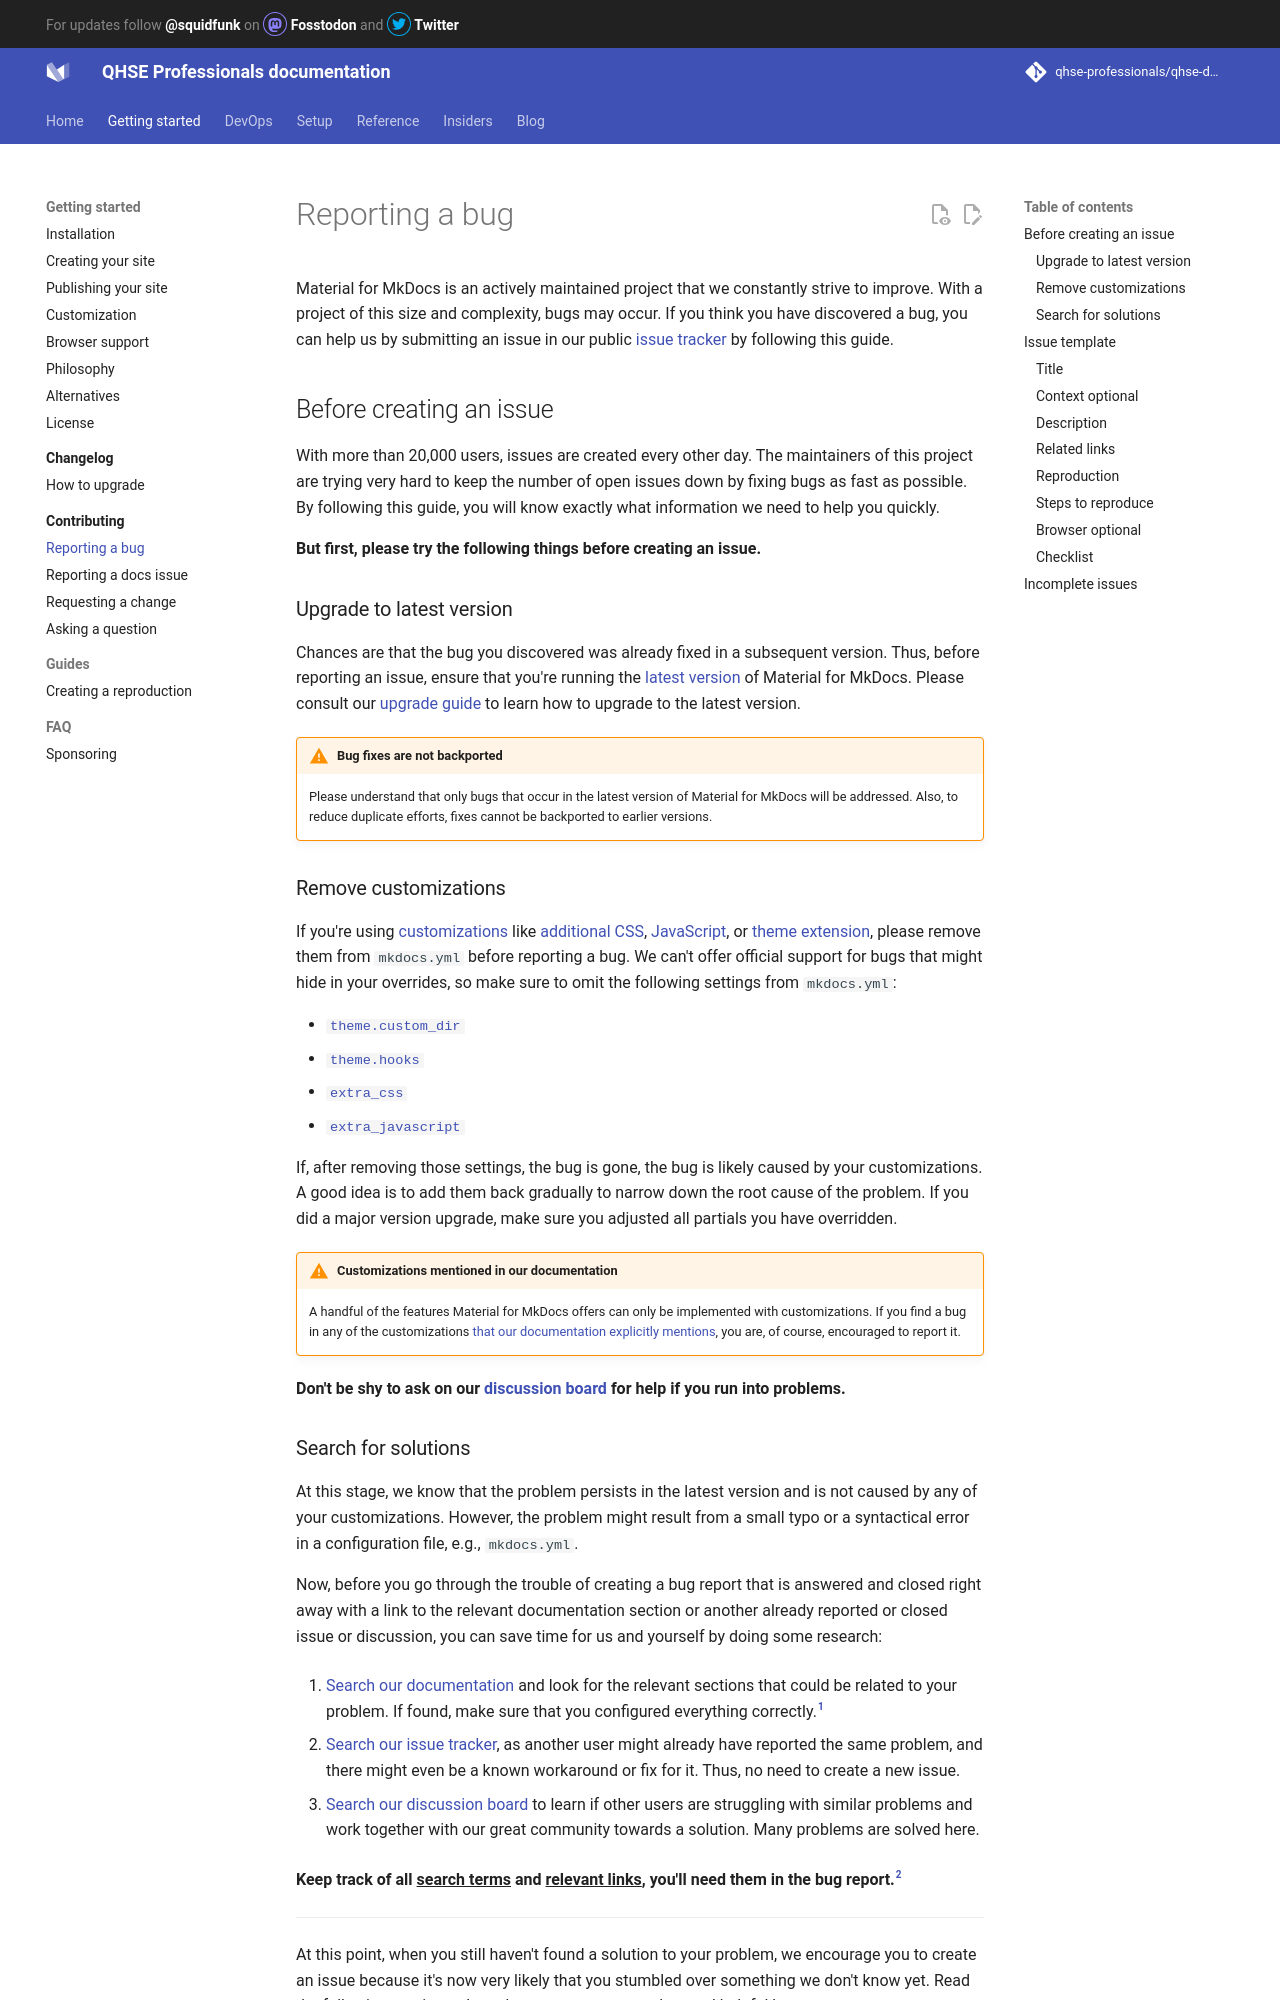

repository: qhse-professionals/qhse-docs · page: contributing/reporting-a-bug/index.html · generator: mkdocs

# Reporting a bug

Material for MkDocs is an actively maintained project that we constantly strive
to improve. With a project of this size and complexity, bugs may occur. If you
think you have discovered a bug, you can help us by submitting an issue in our
public [issue tracker] by following this guide.

  [issue tracker]: https://github.com/squidfunk/mkdocs-material/issues

## Before creating an issue

With more than 20,000 users, issues are created every other day. The maintainers
of this project are trying very hard to keep the number of open issues down by
fixing bugs as fast as possible. By following this guide, you will know exactly
what information we need to help you quickly.

__But first, please try the following things before creating an issue.__

### Upgrade to latest version

Chances are that the bug you discovered was already fixed in a subsequent
version. Thus, before reporting an issue, ensure that you're running the
[latest version] of Material for MkDocs. Please consult our [upgrade guide] to
learn how to upgrade to the latest version.

!!! warning "Bug fixes are not backported"

    Please understand that only bugs that occur in the latest version of
    Material for MkDocs will be addressed. Also, to reduce duplicate efforts,
    fixes cannot be backported to earlier versions.

### Remove customizations

If you're using [customizations] like [additional CSS], [JavaScript], or
[theme extension], please remove them from `mkdocs.yml` before reporting a bug.
We can't offer official support for bugs that might hide in your overrides, so
make sure to omit the following settings from `mkdocs.yml`:

  - [`theme.custom_dir`][theme.custom_dir]
  - [`theme.hooks`][theme.hooks]
  - [`extra_css`][extra_css]
  - [`extra_javascript`][extra_javascript]

If, after removing those settings, the bug is gone, the bug is likely caused by
your customizations. A good idea is to add them back gradually to narrow down
the root cause of the problem. If you did a major version upgrade, make sure you
adjusted all partials you have overridden.

!!! warning "Customizations mentioned in our documentation"

    A handful of the features Material for MkDocs offers can only be implemented
    with customizations. If you find a bug in any of the customizations [that
    our documentation explicitly mentions], you are, of course, encouraged to
    report it.

__Don't be shy to ask on our [discussion board] for help if you run into
problems.__

  [latest version]: ../changelog/index.md
  [upgrade guide]: ../upgrade.md
  [Customizations]: ../customization.md
  [additional CSS]: ../customization.md#additional-css
  [JavaScript]: ../customization.md#additional-javascript
  [theme extension]: ../customization.md#extending-the-theme
  [theme.custom_dir]: https://www.mkdocs.org/user-guide/configuration/#custom_dir
  [theme.hooks]: https://www.mkdocs.org/user-guide/configuration/#hooks
  [extra_css]: https://www.mkdocs.org/user-guide/configuration/#extra_css
  [extra_javascript]: https://www.mkdocs.org/user-guide/configuration/#extra_javascript
  [discussion board]: https://github.com/squidfunk/mkdocs-material/discussions
  [StackOverflow]: https://stackoverflow.com
  [that our documentation explicitly mentions]: ?q="extends+base"
